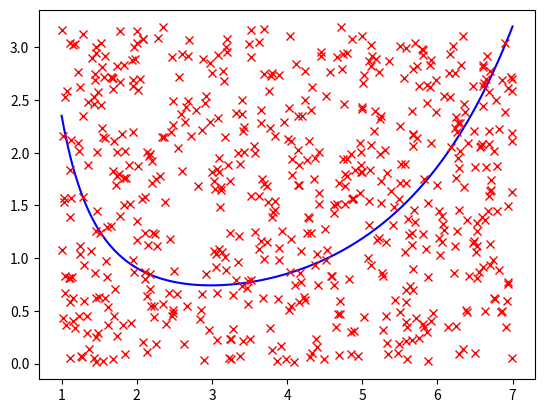

The script that saved this image: (Note: this script raises an exception after producing the figure.)
import numpy as np
import time
import matplotlib.pyplot as plt

def hyper_like_func(x):
    return (np.e ** x - np.e ** (-x)) / (x ** 3)

def integra_mc_eff(fun, a, b, num_puntos=600):
    tic = time.process_time()
    x = np.linspace(a, b, num_puntos)
    y = fun(x)

    plt.plot(x, y, c='blue')

    x_random = np.random.uniform(low=a, high=b, size=int(num_puntos))
    y_random = np.random.uniform(low=0, high=y.max(), size=int(num_puntos))

    plt.plot(x_random, y_random, 'x', c='red')

    print("The area is: {} %".format((np.sum(y_random < fun(x_random)) / num_puntos) * 100))

    toc = time.process_time()

    plt.savefig('Práctica 0/Recursos/solution.png')

    return 1000 * (toc - tic)

def integra_mc_in(fun, a, b, num_puntos=1000):
    tic = time.process_time()
    x = np.linspace(a, b, num_puntos)
    y = []

    for i in x:
        y += [fun(i)]

    x_random = np.random.uniform(low=a, high=b + 1, size=int(num_puntos))
    y_random = np.random.uniform(low=0, high=max(y) + 1, size=int(num_puntos))

    under_graph_points = 0

    for i in range(int(num_puntos)):
        if y_random[i] < fun(x_random[i]):
            under_graph_points += 1

    print("The area is: {} %".format((under_graph_points / num_puntos) * 100))

    toc = time.process_time()

    return 1000 * (toc - tic)

def main():
    fun, a, b = hyper_like_func, 1, 7

    points = np.linspace(100, 1000000, 20)

    y_efficient = []
    y_inefficient = []

    for i in points:
        y_efficient += [integra_mc_eff(fun, a, b, num_puntos=i)]
        y_inefficient += [integra_mc_in(fun, a, b, num_puntos=i)]

    plt.figure()
    plt.scatter(points, y_inefficient, c='red', label='inefficient')
    plt.scatter(points, y_efficient, c='blue', label='efficient')
    plt.legend()
    plt.savefig('time_graph.png')

    print("Done!")

fun, a, b = hyper_like_func, 1, 7

integra_mc_eff(fun, a, b)

#main()
